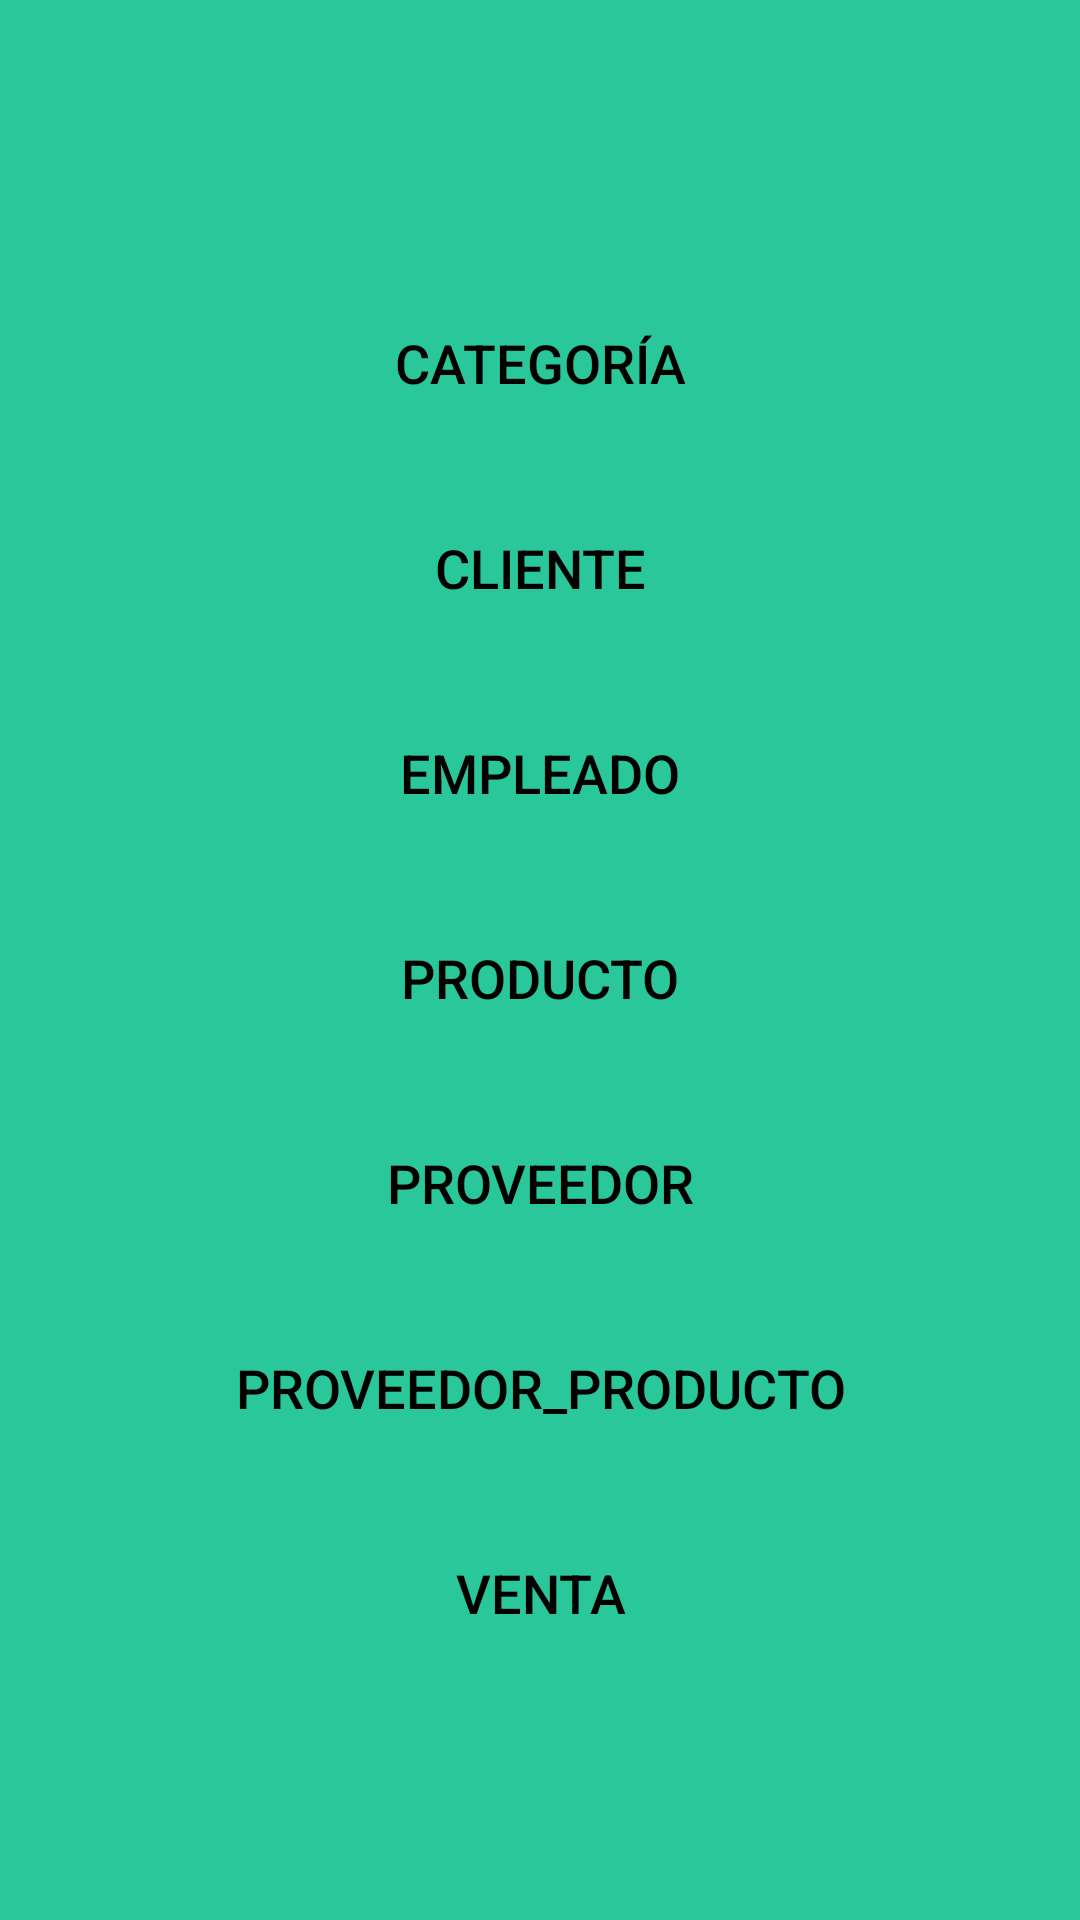

The Android layout XML behind this screen, and the referenced resources:
<!-- AndroidManifest.xml: application theme Theme.ProyectoAppsMoviles -->
<!-- res/layout/activity_menu.xml -->
<?xml version="1.0" encoding="utf-8"?>
<LinearLayout xmlns:android="http://schemas.android.com/apk/res/android"
    xmlns:app="http://schemas.android.com/apk/res-auto"
    android:layout_width="match_parent"
    android:layout_height="match_parent"
    android:orientation="vertical"
    android:gravity="center"
    android:padding="16dp"
    android:background="@color/light_blue">

    <Button
        android:id="@+id/btnCategoria"
        style="@style/MenuButton"
        android:text="Categoría" />

    <Button
        android:id="@+id/btnCliente"
        style="@style/MenuButton"
        android:text="Cliente" />

    <Button
        android:id="@+id/btnEmpleado"
        style="@style/MenuButton"
        android:text="Empleado" />

    <Button
        android:id="@+id/btnProducto"
        style="@style/MenuButton"
        android:text="Producto" />

    <Button
        android:id="@+id/btnProveedor"
        style="@style/MenuButton"
        android:text="Proveedor" />

    <Button
        android:id="@+id/btnProveedorProducto"
        style="@style/MenuButton"
        android:text="Proveedor_Producto" />

    <Button
        android:id="@+id/btnVenta"
        style="@style/MenuButton"
        android:text="Venta" />

</LinearLayout>
<!-- resources referenced by this layout -->
<resources>
  <color name="light_blue">#29C799</color>
  <style name="MenuButton">
          <item name="android:layout_width">match_parent</item>
          <item name="android:layout_height">wrap_content</item>
          <item name="android:layout_marginTop">12dp</item>
          <item name="android:padding">16dp</item>
          <item name="android:textColor">#000000</item> 
          <item name="android:textSize">18sp</item>
          <item name="android:backgroundTint">@color/colorButtonBackground</item>
          <item name="android:elevation">4dp</item>
          <item name="android:background">?attr/selectableItemBackground</item>
      </style>
  <style name="Theme.ProyectoAppsMoviles" parent="Theme.AppCompat.Light.DarkActionBar">
          
          <item name="colorPrimary">@color/colorPrimary</item>
          <item name="colorPrimaryDark">@color/colorPrimaryDark</item>
          <item name="colorAccent">@color/colorAccent</item>
      </style>
  <color name="colorButtonBackground">#6200EE</color>
  <color name="colorPrimary">#6200EE</color>
  <color name="colorPrimaryDark">#3700B3</color>
  <color name="colorAccent">#03DAC5</color>
</resources>
